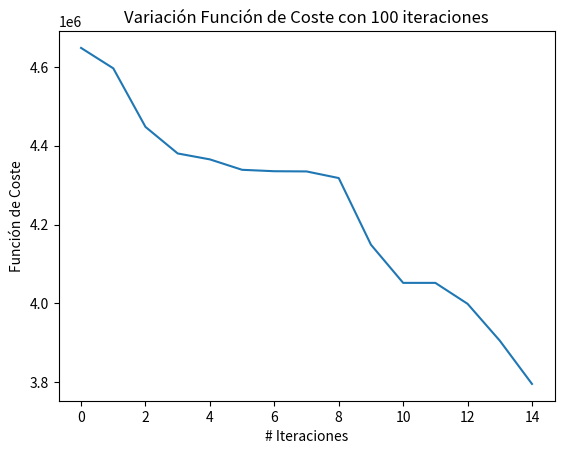

Python code for this plot:
"""
0=Bogotá, 1=Palmira, 2=Medellín, 3=Pasto, 4=Tuluá, 5=Pereira, 6=Armenia, 7=Caldas, 8=Valledupar, 
9=Monteria, 10=Soledad, 11=Cartagena, 12=Barranquilla, 13=Bucaramanga, 14=Cúcuta

"""
#OPTIMIZACIÓN DE COLONIAS DE HORMIGAS
import numpy as np
import random as rd
import matplotlib.pyplot as plt

## SE CREA LA MATRIZ DE DISTANCIA ENTRE CIUDADES
m_ciudades=np.empty([15,15])
m_ciudades[0,:]=[0, 448, 415.6, 723, 369.7, 320, 280.9, 432, 864.6, 756.3, 995.7, 1038.6, 1001.5, 397.7, 555.8]
m_ciudades[1,:]=[448, 0, 407.7, 400.4, 78, 194.4, 164.9, 383.8, 1105.3, 806.8, 1095.8, 1033.4, 1242.1, 749.3, 942]
m_ciudades[2,:]=[415.6, 407.7, 0, 792.6, 325, 224, 268, 23.3, 748, 404, 696, 631, 706, 392, 584]
m_ciudades[3,:]=[723, 400.4, 792.6, 0, 469, 586, 556, 775, 1496, 1198, 1629, 1424, 1633, 1140, 133]
m_ciudades[4,:]=[369.7, 78, 325, 469, 0, 117, 87.8, 307, 1028, 730, 1022, 956, 1165, 672, 864]
m_ciudades[5,:]=[320, 194.4, 224, 586, 117, 0, 44.6, 191, 913, 614, 1045, 841, 1049, 557, 748]
m_ciudades[6,:]=[280.9, 164.9, 268, 556, 87.8, 44.6, 0, 236, 940, 659, 1073, 885, 1077, 584, 775]
m_ciudades[7,:]=[432, 383.8, 23.3, 775, 307, 191, 236, 0, 769, 425, 717, 651, 727, 413, 604]
m_ciudades[8,:]=[864.6, 1105.3, 748, 1496, 1028, 913, 940, 769, 0, 433, 298, 362, 301, 448, 539]
m_ciudades[9,:]=[756.3, 806.8, 404, 1198, 730, 614, 659, 425, 433, 0, 343, 246, 354, 613, 704]
m_ciudades[10,:]=[995.7, 1095.8, 696, 1629, 1022, 1045, 1073, 717, 298, 343, 0, 129, 12, 580, 670]
m_ciudades[11,:]=[1038.6, 1033.4, 631, 1424, 956, 841, 885, 651, 362, 246, 129, 0, 119, 622, 712]
m_ciudades[12,:]=[1001.5, 1242.1, 706, 1633, 1165, 1049, 584, 727, 301, 354, 12, 622, 0, 586, 676]
m_ciudades[13,:]=[397.7, 749.3, 392, 1140, 672, 557, 584, 413, 448, 613, 580, 622, 586, 0, 199]
m_ciudades[14,:]=[555.8, 942, 584, 133, 864, 748, 775, 604, 539, 704, 670, 712, 676, 199, 0 ]

## SE CREA LA MATRIZ DE PEAJES ENTRE CIUDADES
m_peajes=np.empty([15,15])
m_peajes[0,:]=[0, 99500, 68100, 128000, 99500, 66200, 51700, 40500, 96500, 80500, 132000, 122300, 134200, 41200, 39700]
m_peajes[1,:]=[99500, 0, 90000, 37500, 26300, 49600, 47900, 72700, 147000, 156500, 184700, 186000, 184700, 122000, 137100]
m_peajes[2,:]=[68100, 90000, 0, 118400, 90000, 40400, 54900, 28300, 83300, 79600, 105500, 96000, 105500, 58300, 73400]
m_peajes[3,:]=[128000, 37500, 118400, 0, 37500, 78000, 76300, 101100, 175400, 184900, 213100, 214400, 213100, 150400, 165500]
m_peajes[4,:]=[99500, 26300, 90000, 37500, 0, 49600, 47900, 72700, 147000, 156500, 184700, 186000, 184700, 122000, 137100]
m_peajes[5,:]=[66200, 49600, 40400, 78000, 49600, 0, 14500, 23100, 97400, 106900, 135100, 136400, 135100, 72400, 87500]
m_peajes[6,:]=[51700, 47900, 54900, 76300, 47900, 14500, 0, 37600, 94300, 121400, 132000, 150900, 132000, 69300, 84400]
m_peajes[7,:]=[40500, 72700, 28300, 101100, 72700, 23100, 37600, 0, 74300, 94800, 112000, 124300, 112000, 49300, 64400]
m_peajes[8,:]=[96500, 147000, 83300, 175400, 147000, 97400, 94300, 74300, 0, 45900, 47600, 35700, 47600, 47000, 28200]
m_peajes[9,:]=[80500, 156500, 79600, 184900, 156500, 106900, 121400, 94800, 45900, 0, 44100, 51700, 44100, 8300, 64200]
m_peajes[10,:]=[134200, 184700, 105500, 213100, 184700, 135100, 132000, 112000, 47600, 44100, 0, 34500, 6000, 84700, 65900]
m_peajes[11,:]=[122300, 186000, 96000, 214400, 186000, 136400, 150900, 124300, 35700, 51700, 34500, 0, 34500, 72800, 54000]
m_peajes[12,:]=[134200, 184700, 105500, 213100, 184700, 135100, 132000, 112000, 47600, 44100, 6000, 34500, 0, 84700, 65900]
m_peajes[13,:]=[41200, 122000, 58300, 150400, 122000, 72400, 69300, 49300, 47000, 8300, 84700, 72800, 84700, 0, 15100]
m_peajes[14,:]=[39700, 137100, 73400, 165500, 137100, 87500, 84400, 64400, 28200, 64200, 65900, 54000, 65900, 15100, 0 ]



## LA FUNCIÓN P_RUTA SE ENCARGA DE GENERAR UNA RUTA Y CREAR UNAS VARIABLES QUE GUARDEN LAS DISTANCIAS Y VALOR DE PEAJES DE DICHA RUTA
def P_ruta (a_ciudades, m_ciudades,m_peajes): # A la función le ingresan las dos matrices de valores
    ##Se inicializan las variables
    ruta=list(range(15))
    ## Se agrega la última distancia, es decir, de la última ciudad a la primera
    ruta[0:14]=a_ciudades
    ruta[15]=ruta[0]
    ruta_d=list(range(16))
    ruta_p=list(range(16))
    
    ##En este for se indexa los valores de distancia y peajes que hay entre ciudad y ciudad de la ruta
    ##Para ellos se utilizan dos variable "c y c_sig" que guardan la ciudad actual y la siguiente
    ## Para así poder colocar dichas posiciones en las matrices de distancias y peajes que hay desde una ciudad a la otra
    for j in range(0,15):
        c=ruta[j]
        c_sig=ruta[j+1]
        ruta_d[j]=m_ciudades[c,c_sig]
        ruta_p[j]=m_peajes[c,c_sig]
    
    ruta_d[j+1]=m_ciudades[c_sig,ruta[0]]
    ruta_p[j+1]=m_peajes[c_sig,ruta[0]]##Se busca tanto la distancia como el valor de peajes
                                           ## que hay entre la última ciudad y la primera
    return ruta,ruta_d,ruta_p

## LA FUNCIÓN RUTAS SE ENCARGA DE REALIZAR EL CÁLCULO DEL COSTE DE CADA RUTA
def Rutas (m_ciudades, poblacion,m_peajes,vh_v,v_c):
    ##Se inicializan las variables con sus respectivos tamaños
    pop_rutasd=np.empty([len(poblacion),16]) #Matriz que muestra la distancia de cada indviduo (ruta)
    pop_rutas=np.empty([len(poblacion),16],int) #Matriz de la población con las 16 ciudades
    pop_rutasp=np.empty([len(poblacion),16]) #Matriz que muestra el valor de los peajes de cada indviduo (ruta)
    mtriz_coste=np.empty([len(poblacion),3]) #Matriz que almacena los tres parametros que conforman el coste
                                        # costo peajes + costo horas + costo combustible
                                        
    ##Se utiliza un for para realizar el proceso de cálculo del coste de cada ruta
    for i in range(len(poblacion)):
        #Se utiliza la función P_ruta y se realiza el mismo proceso que en e algoritmo genético
        pop_rutas[i,:],pop_rutasd[i,:],pop_rutasp[i,:]=P_ruta(poblacion[i,:],m_ciudades,m_peajes)
        d=pop_rutasd[i,:]
        p=pop_rutasp[i,:]
        mtriz_coste[i,0]=(sum(d)/67)*v_c
        mtriz_coste[i,1]=sum(p)
        mtriz_coste[i,2]=(sum(d)/70)*vh_v
    return pop_rutas, mtriz_coste


#SE ESTABLECEN LOS PARÁMETROS INICIALES
vh_v=27874
v_c=8525
num_h = 15                   # Número de hormigas
alpha = 1                     # Factor de importancia de las feromonas
beta = 3                      # Factor de importancia de los datos de la función heurística
f_r = 0.3              # Tasa de evaporación de feromonas
num_c = 15                  # Cantidad de ciudades
feromonas = np.ones((num_c,num_c))   
m_c=(m_ciudades/67)*v_c
m_h=(m_ciudades//70)*vh_v
m_heu=m_c + m_h + m_peajes
#Se realizan los cálculos para la función heurística
heuristic = 1 / (np.eye(num_c) + m_heu) - np.eye(num_c)       # Matriz de información heurística, 1 / costo total
iter,itermax = 0,100     # Número de iteraciones a realizar

while iter < itermax:
    r_hs = np.zeros((num_h, num_c)).astype(int) - 1   # Se crea la matriz que contendra el camino de cada hormiga
    firstCity = [i for i in range(15)] 
    #rd.shuffle(firstCity)  # Se asigna aleatoriamente una ciudad de inicio para cada hormiga
    unvisted = []
    p = []
    pAccum = 0
    
    ##Este primer for se encarga de asignar la primera ciudad a la que irá cada hormiga
    for i in range(len(r_hs)):
        r_hs[i][0] = firstCity[i]
    ## Se actualiza gradualmente la próxima ciudad que cada hormiga debe visitar -->
    for i in range(len(r_hs[0]) - 1):       
        for j in range(len(r_hs)):
            for k in range(num_c):
            ##--> Para ésto, se debe tener en cuenta que la siuiente ciudad no haya sido 
            ## visitada anteriormente
                if k not in r_hs[j]:
                    unvisted.append(k)
            ##Posteriormente se calcula la probabilidad que hay de ir a esa siguiente ciudad
            for m in unvisted:
                pAccum += feromonas[r_hs[j][i]][m] ** alpha * heuristic[r_hs[j][i]][m] ** beta
            for n in unvisted:
                p.append(feromonas[r_hs[j][i]][n] ** alpha * heuristic[r_hs[j][i]][n] ** beta / pAccum)
            
            ##Después se crea una ruleta que ayudará a elegir la siguiente ciudad a visitar
            ruleta = np.array(p).cumsum()               
            r = rd.uniform(min(ruleta), max(ruleta))
            for x in range(len(ruleta)):
                #if ruleta[x] >= r:                      
                    r_hs[j][i + 1] = unvisted[x]
                    #break
            unvisted = []
            p = []
            pAccum = 0
    ## Se realiza la actualización de las feromonas volátiles
    feromonas = (1 - f_r) * feromonas            
    ## Se calcula el costo de la ruta creada
    pop_rutas,fitness = Rutas (m_ciudades, r_hs,m_peajes,vh_v,v_c)
    fitness=list(np.sum(fitness,axis=1))
    
    ##Para posteriormente, con base en el costo se realiza la actualización de las feromonas
    ## Que se define como la división entre la intensidad de la feromona y el costo de la ruta
    for i in range(len(r_hs)):
        for j in range(len(r_hs[i]) - 1):
            feromonas[r_hs[i][j]][r_hs[i][j + 1]] += 1 / fitness[i]     
        feromonas[r_hs[i][-1]][r_hs[i][0]] += 1 / fitness[i]
    iter += 1

print("Mejor ruta encontrada:")
print(pop_rutas[fitness.index(min(fitness))])
print("Valor de Coste (COP) menor:")
print(min(fitness))


plt.plot(sorted(fitness, reverse=True))
plt.xlabel("# Iteraciones")
plt.ylabel("Función de Coste")
plt.title('Variación Función de Coste con {} iteraciones'.format(itermax))
plt.show()
